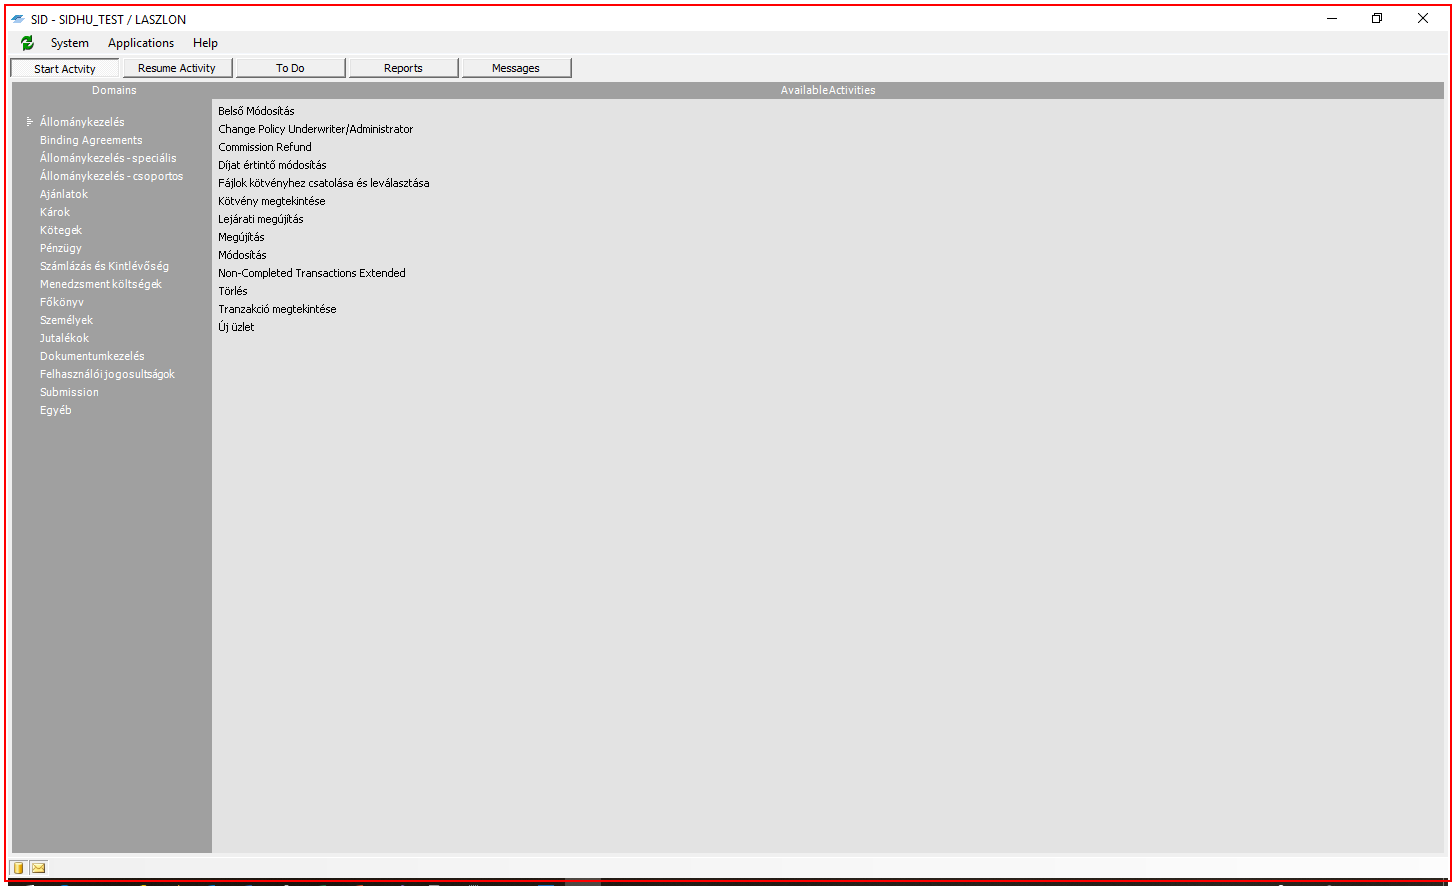
Task: SID OPen Close etc.
Workflow: CloseSID

Step 1: Close Application 'SID.exe SID' on 'MainForm' (sid.exe)
